Labelled photos from "bottles_sized", an image-classification folder in fominykhartur/bottles_dataset. The possible labels are: armanyak, balzamy, beer bottle, beer can, brendi, pink champagne, white champagne, cider, konyak, liker, rom, tekila, viski, vodka, pink wine, red wine, white wine.

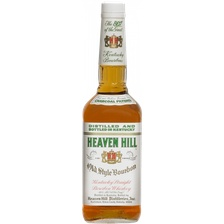
Label: viski

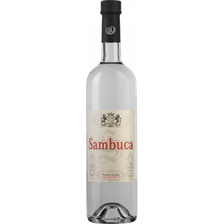
Label: liker

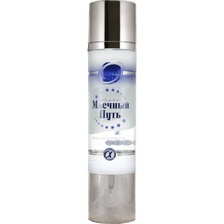
Label: vodka

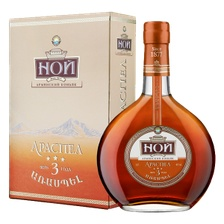
Label: konyak

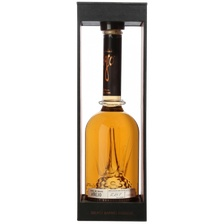
Label: tekila

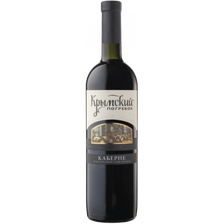
Label: red wine
